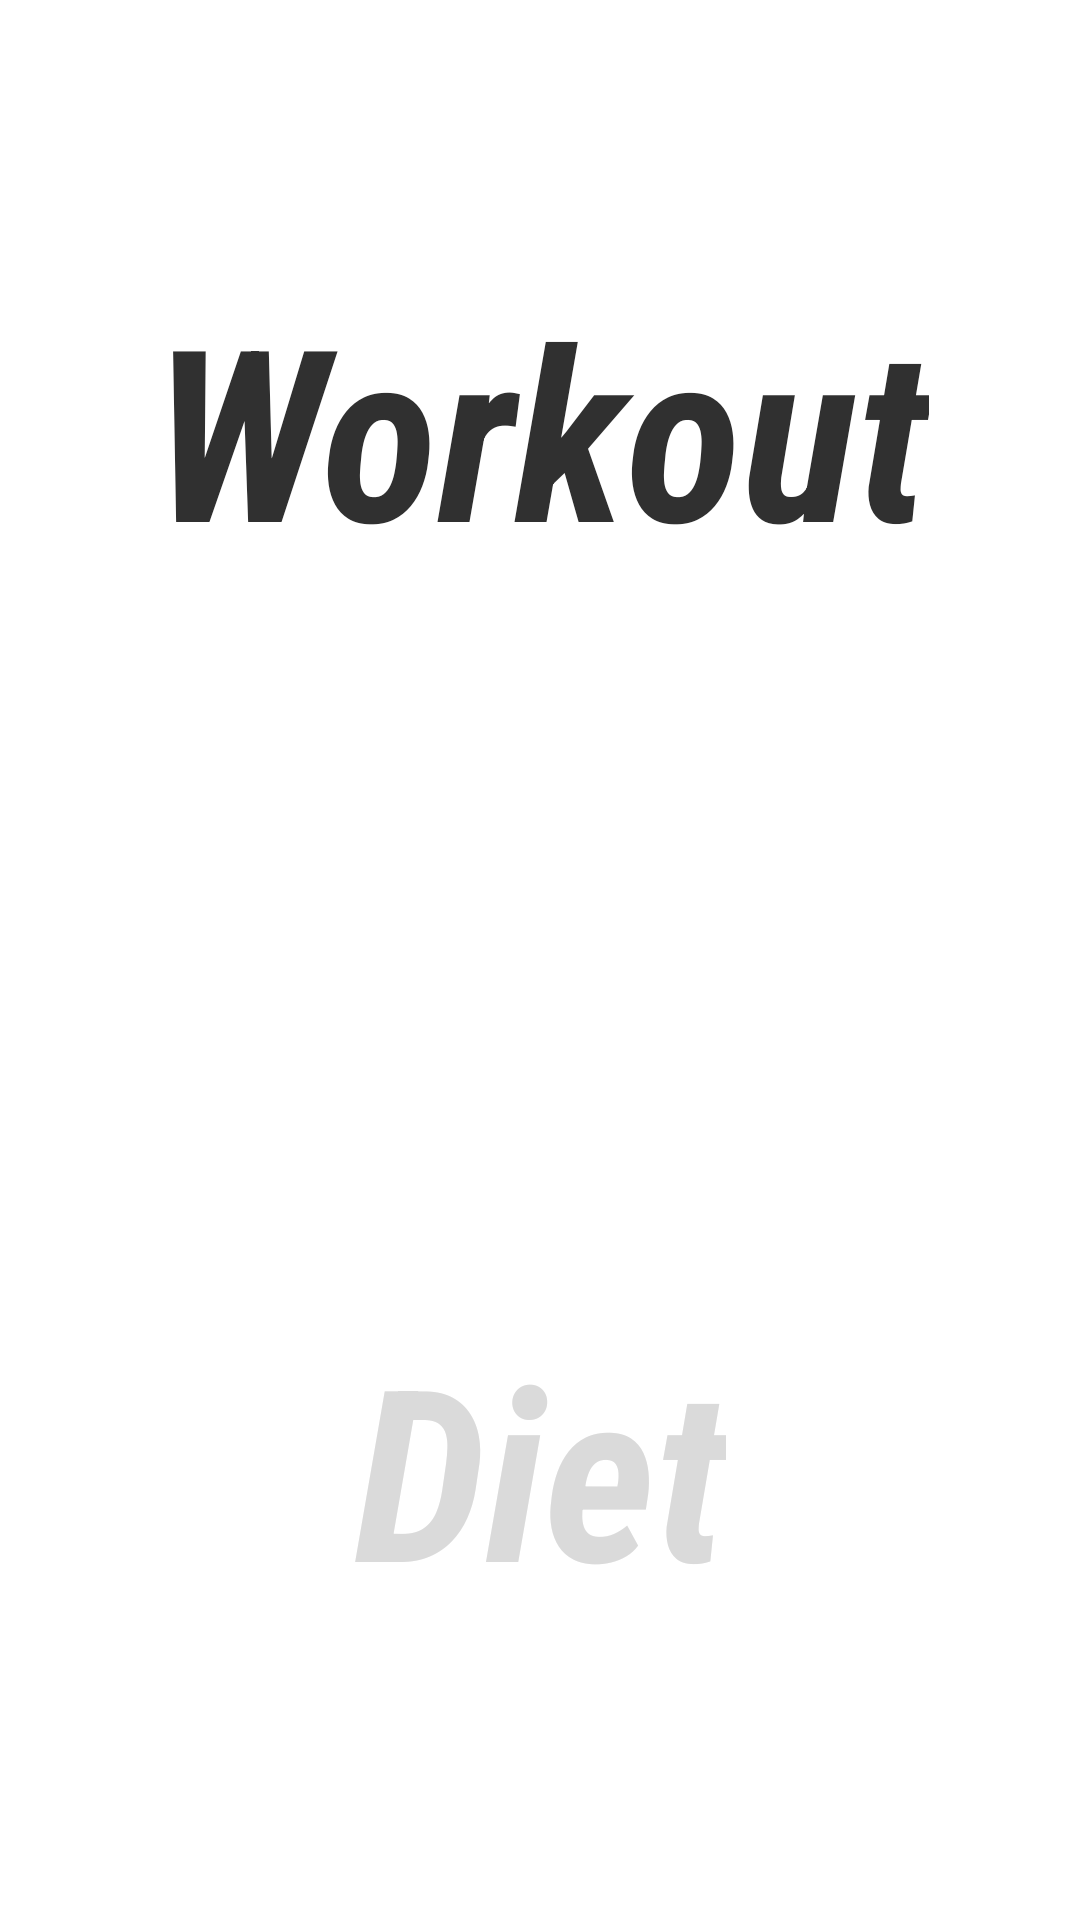

This screen was rendered from an Android layout file. Write that file and the resources it references.
<!-- AndroidManifest.xml: application theme Theme.FinalProject_Fitness -->
<!-- res/layout/activity_main.xml -->
<?xml version="1.0" encoding="utf-8"?>
<androidx.constraintlayout.widget.ConstraintLayout xmlns:android="http://schemas.android.com/apk/res/android"
    xmlns:app="http://schemas.android.com/apk/res-auto"
    xmlns:tools="http://schemas.android.com/tools"
    android:layout_width="match_parent"
    android:layout_height="match_parent"
    android:background="@drawable/background_main"
    tools:context=".MainActivity">

    <TextView
        android:id="@+id/tvDietMain"
        android:layout_width="wrap_content"
        android:layout_height="wrap_content"
        android:fontFamily="sans-serif-condensed"
        android:includeFontPadding="false"
        android:text="@string/diet"
        android:textAlignment="center"
        android:textColor="#DADADA"
        android:textSize="80sp"
        android:textStyle="bold|italic"
        app:layout_constraintBottom_toBottomOf="parent"
        app:layout_constraintEnd_toEndOf="parent"
        app:layout_constraintStart_toStartOf="parent"
        app:layout_constraintTop_toBottomOf="@+id/Swipe" />

    <TextView
        android:id="@+id/tvWorkoutMain"
        android:layout_width="wrap_content"
        android:layout_height="wrap_content"
        android:fontFamily="sans-serif-condensed"
        android:includeFontPadding="false"
        android:text="@string/workout"
        android:textAlignment="center"
        android:textColor="#303030"
        android:textSize="80sp"
        android:textStyle="bold|italic"
        app:layout_constraintBottom_toTopOf="@+id/Swipe"
        app:layout_constraintEnd_toEndOf="parent"
        app:layout_constraintStart_toStartOf="parent"
        app:layout_constraintTop_toTopOf="parent" />

    <TextView
        android:id="@+id/Swipe"
        android:layout_width="wrap_content"
        android:layout_height="wrap_content"
        android:fontFamily="sans-serif-condensed"
        android:text="@string/swipeupdown"
        android:textColor="#FFFFFF"
        android:textSize="40sp"
        app:layout_constraintBottom_toBottomOf="parent"
        app:layout_constraintEnd_toEndOf="parent"
        app:layout_constraintStart_toStartOf="parent"
        app:layout_constraintTop_toTopOf="parent" />

</androidx.constraintlayout.widget.ConstraintLayout>
<!-- resources referenced by this layout -->
<resources>
  <string name="diet">Diet</string>
  <string name="swipeupdown">SWIPE UP OR DOWN</string>
  <string name="workout">Workout</string>
  <style name="Theme.FinalProject_Fitness" parent="Theme.MaterialComponents.DayNight.DarkActionBar">
          
          <item name="colorPrimary">@color/purple_500</item>
          <item name="colorPrimaryVariant">@color/purple_700</item>
          <item name="colorOnPrimary">@color/white</item>
          
          <item name="colorSecondary">@color/teal_200</item>
          <item name="colorSecondaryVariant">@color/teal_700</item>
          <item name="colorOnSecondary">@color/black</item>
          
          <item name="android:statusBarColor">?attr/colorPrimaryVariant</item>
          
      </style>
  <!-- not gathered from this repository: default colours our renderer supplied (Android Studio template values) -->
  <color name="purple_500">#FF6200EE</color>
  <color name="purple_700">#FF3700B3</color>
  <color name="teal_200">#FF03DAC5</color>
  <color name="teal_700">#FF018786</color>
  <color name="black">#FF000000</color>
  <color name="white">#FFFFFFFF</color>
</resources>
